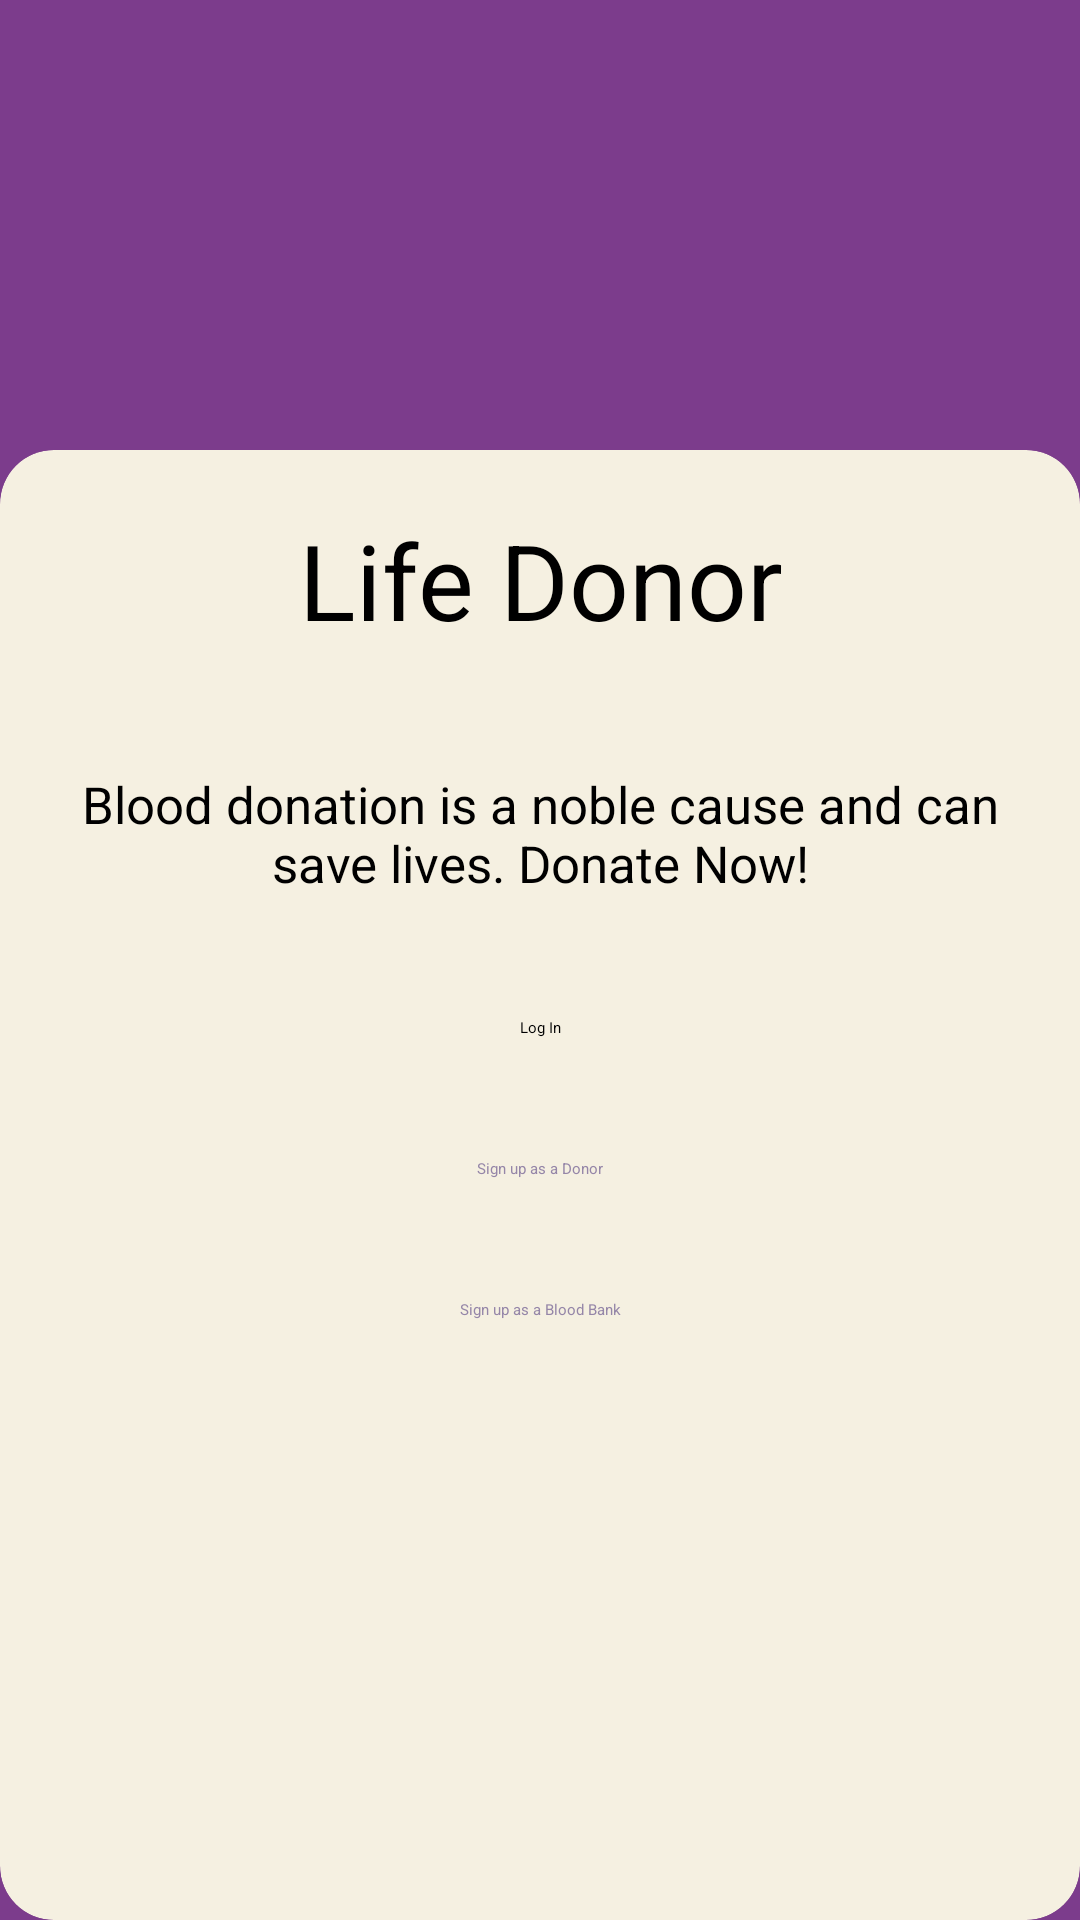

The Android layout XML behind this screen, and the referenced resources:
<!-- AndroidManifest.xml: application theme Theme.BloodBank -->
<!-- res/layout/activity_main.xml -->
<?xml version="1.0" encoding="utf-8"?>
<androidx.constraintlayout.widget.ConstraintLayout xmlns:android="http://schemas.android.com/apk/res/android"
    xmlns:app="http://schemas.android.com/apk/res-auto"
    xmlns:tools="http://schemas.android.com/tools"
    android:layout_width="match_parent"
    android:layout_height="match_parent"
    tools:context=".MainActivity"
    android:background="@color/app_bg">
    <androidx.cardview.widget.CardView
        android:backgroundTint="@color/card_bg"
        android:layout_width="match_parent"
        android:layout_height="match_parent"
        android:layout_marginTop="150dp"
        app:layout_constraintTop_toTopOf="parent"
        app:layout_constraintEnd_toEndOf="parent"
        app:layout_constraintStart_toStartOf="parent"
        app:layout_constraintBottom_toBottomOf="parent"
        app:cardCornerRadius="@dimen/card_radius">

    <androidx.constraintlayout.widget.ConstraintLayout
        android:layout_width="match_parent"
        android:layout_height="match_parent"
        >

        <TextView
            android:id="@+id/titleText"
            android:layout_width="match_parent"
            android:layout_height="wrap_content"
            android:text="@string/mainTitle"
            android:textAlignment="center"
            android:textSize="@dimen/text_large"
            android:paddingTop="20dp"
            app:layout_constraintTop_toTopOf="parent"
            app:layout_constraintStart_toStartOf="parent"
            app:layout_constraintEnd_toEndOf="parent"
            app:layout_constraintBottom_toTopOf="@+id/subtitleText"
            />
        <TextView
            android:id="@+id/subtitleText"
            android:layout_width="match_parent"
            android:layout_height="wrap_content"
            android:text="@string/subtitle"
            android:textAlignment="center"
            android:textSize="@dimen/text_subtitle"
            android:paddingTop="40dp"
            android:paddingLeft="10dp"
            android:paddingRight="10dp"
            app:layout_constraintTop_toBottomOf="@id/titleText"
            app:layout_constraintStart_toStartOf="parent"
            app:layout_constraintEnd_toEndOf="parent"
            />

        <Button
            android:id="@+id/loginBtn"
            android:layout_width="wrap_content"
            android:layout_height="wrap_content"
            android:text="@string/loginBtn"
            android:layout_marginTop="40dp"
            app:layout_constraintTop_toBottomOf="@id/subtitleText"
            app:layout_constraintStart_toStartOf="parent"
            app:layout_constraintEnd_toEndOf="parent"
            android:backgroundTint="@color/btn_success"
            android:onClick="onLoginClick"/>

        <Button
            android:id="@+id/signupDonorBtn"
            android:layout_width="wrap_content"
            android:layout_height="wrap_content"
            android:text="@string/signupDonor"
            android:layout_marginTop="40dp"
            app:layout_constraintTop_toBottomOf="@id/loginBtn"
            app:layout_constraintStart_toStartOf="parent"
            app:layout_constraintEnd_toEndOf="parent"
            android:backgroundTint="@color/btn_transparent"
            android:textColor="@color/text_neutral"
            android:onClick="onSignupDonorClick"/>

        <Button
            android:id="@+id/signupHospitalBtn"
            android:layout_width="wrap_content"
            android:layout_height="wrap_content"
            android:text="@string/signupBB"
            android:layout_marginTop="40dp"
            app:layout_constraintTop_toBottomOf="@id/signupDonorBtn"
            app:layout_constraintStart_toStartOf="parent"
            app:layout_constraintEnd_toEndOf="parent"
            android:backgroundTint="@color/btn_transparent"
            android:textColor="@color/text_neutral"
            android:onClick="onSignupBBClick"/>
    </androidx.constraintlayout.widget.ConstraintLayout>
    </androidx.cardview.widget.CardView>

</androidx.constraintlayout.widget.ConstraintLayout>
<!-- resources referenced by this layout -->
<resources>
  <color name="app_bg">#7c3c8c</color>
  <color name="btn_success">#0BCE83</color>
  <color name="btn_transparent">#f5f0e1</color>
  <color name="card_bg">#f5f0e1</color>
  <color name="text_neutral">#9586A8</color>
  <dimen name="card_radius">18dp</dimen>
  <dimen name="text_large">35sp</dimen>
  <dimen name="text_subtitle">17sp</dimen>
  <string name="loginBtn">Log In</string>
  <string name="mainTitle">Life Donor</string>
  <string name="signupBB">Sign up as a Blood Bank</string>
  <string name="signupDonor">Sign up as a Donor</string>
  <string name="subtitle">Blood donation is a noble cause and can save lives. Donate Now!</string>
</resources>
